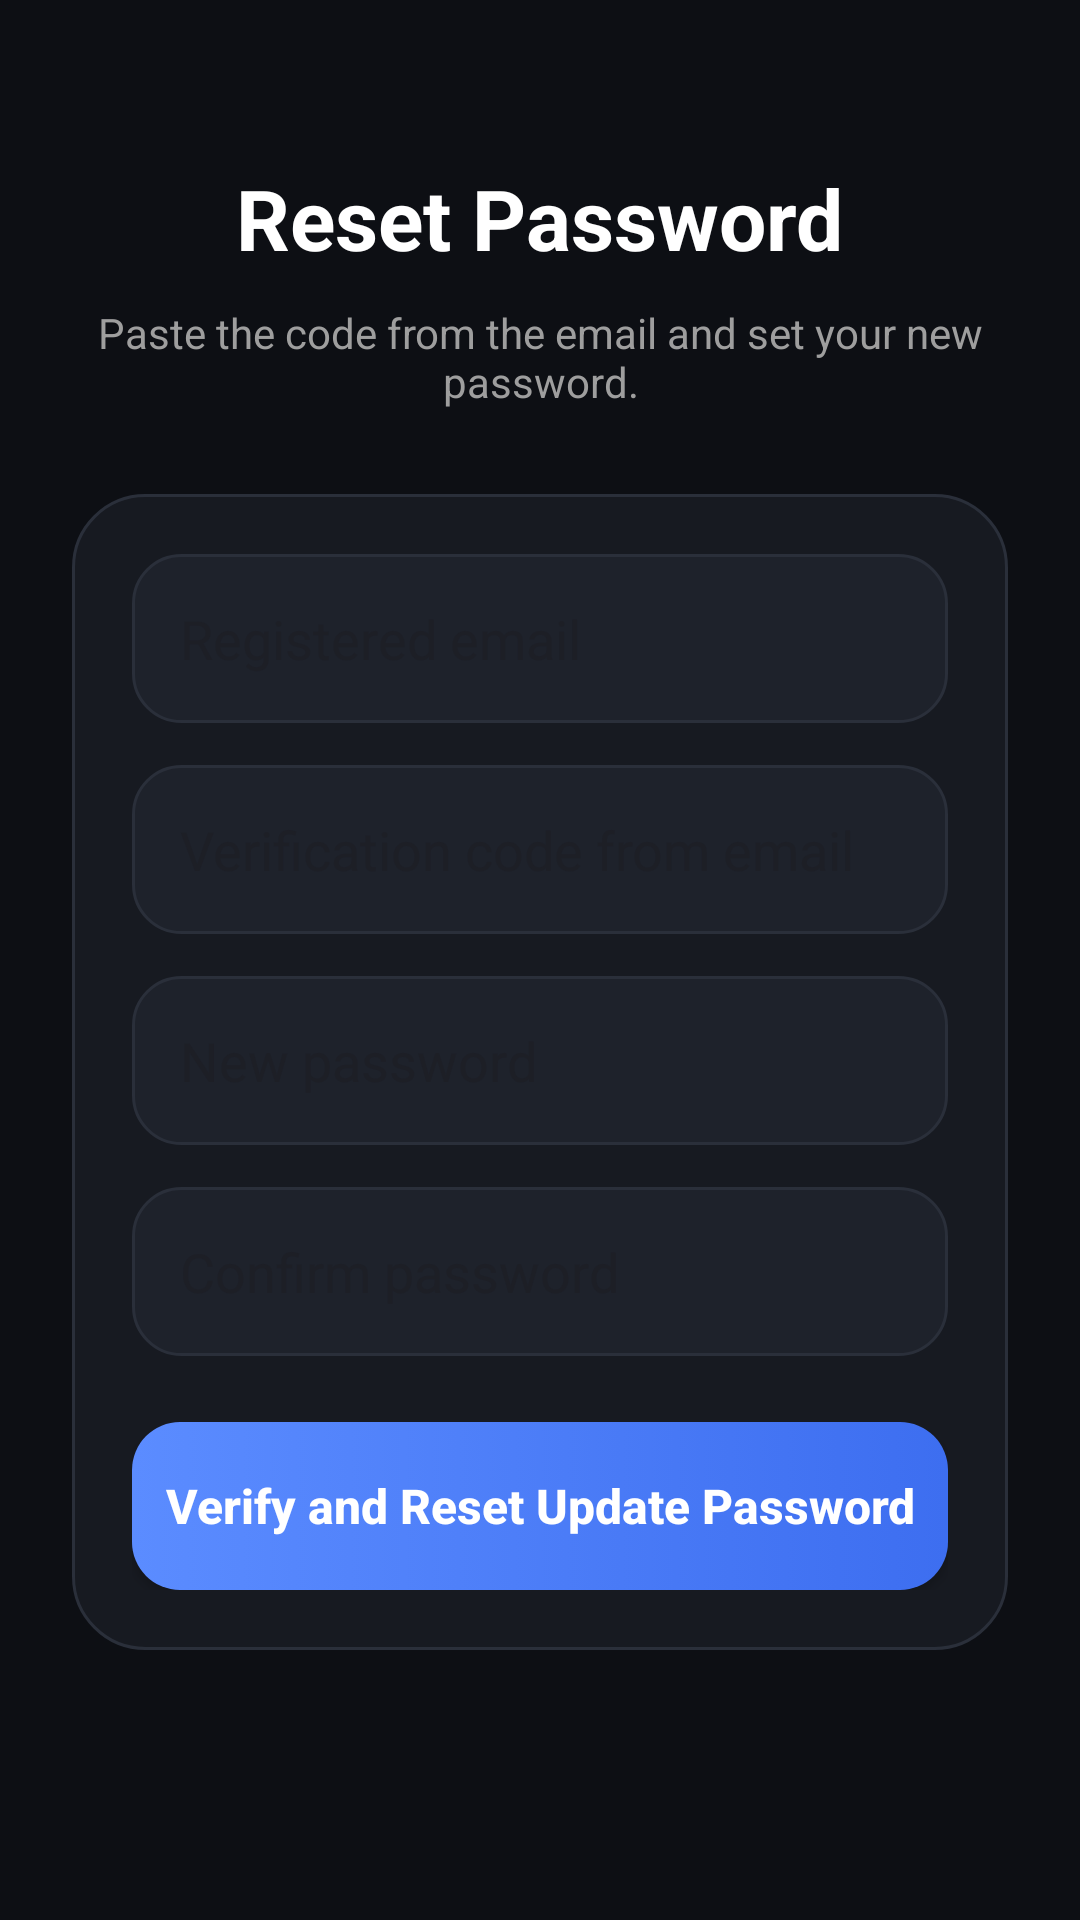

Android layout source for this screen:
<!-- AndroidManifest.xml: application theme ShapeWay -->
<!-- res/layout/activity_reset_code_verification.xml -->
<?xml version="1.0" encoding="utf-8"?>
<ScrollView xmlns:android="http://schemas.android.com/apk/res/android"
    android:layout_width="match_parent"
    android:layout_height="match_parent"
    android:background="@color/dark_bg"
    android:fillViewport="true">

    <LinearLayout
        android:layout_width="match_parent"
        android:layout_height="wrap_content"
        android:orientation="vertical"
        android:padding="24dp">

        <TextView
            android:layout_width="wrap_content"
            android:layout_height="wrap_content"
            android:layout_gravity="center_horizontal"
            android:layout_marginTop="30dp"
            android:text="Reset Password"
            android:textColor="@color/text_primary"
            android:textSize="28sp"
            android:textStyle="bold"/>

        <TextView
            android:layout_width="match_parent"
            android:layout_height="wrap_content"
            android:layout_marginTop="10dp"
            android:gravity="center"
            android:text="Paste the code from the email and set your new password."
            android:textColor="@color/text_secondary"
            android:textSize="14sp"/>

        <LinearLayout
            android:layout_width="match_parent"
            android:layout_height="wrap_content"
            android:layout_marginTop="28dp"
            android:background="@drawable/bg_card_dark"
            android:orientation="vertical"
            android:padding="20dp">

            <EditText
                android:id="@+id/etResetEmail"
                android:layout_width="match_parent"
                android:layout_height="wrap_content"
                android:layout_marginBottom="14dp"
                android:background="@drawable/bg_dark_input"
                android:hint="Registered email"

                android:inputType="textEmailAddress"
                android:padding="16dp"
                android:textColor="@color/text_primary"/>

            <EditText
                android:id="@+id/etVerificationCode"
                android:layout_width="match_parent"
                android:layout_height="wrap_content"
                android:layout_marginBottom="14dp"
                android:background="@drawable/bg_dark_input"
                android:hint="Verification code from email"

                android:inputType="textVisiblePassword"
                android:padding="16dp"
                android:textColor="@color/text_primary"/>

            <EditText
                android:id="@+id/etNewPassword"
                android:layout_width="match_parent"
                android:layout_height="wrap_content"
                android:layout_marginBottom="14dp"
                android:background="@drawable/bg_dark_input"
                android:hint="New password"

                android:inputType="textPassword"
                android:padding="16dp"
                android:textColor="@color/text_primary"/>

            <EditText
                android:id="@+id/etConfirmPassword"
                android:layout_width="match_parent"
                android:layout_height="wrap_content"
                android:background="@drawable/bg_dark_input"
                android:hint="Confirm password"

                android:inputType="textPassword"
                android:padding="16dp"
                android:textColor="@color/text_primary"/>

            <Button
                android:id="@+id/btnVerifyAndReset"
                android:layout_width="match_parent"
                android:layout_height="56dp"
                android:layout_marginTop="22dp"
                android:background="@drawable/bg_primary_button"
                android:text="Verify and Reset Update Password"
                android:textAllCaps="false"
                android:textColor="@android:color/white"
                android:textSize="16sp"
                android:textStyle="bold"/>
        </LinearLayout>
    </LinearLayout>
</ScrollView>
<!-- resources referenced by this layout -->
<resources>
  <color name="dark_bg">#0D0F14</color>
  <color name="text_primary">#FFFFFF</color>
  <color name="text_secondary">#9E9E9E</color>
  <color name="dark_card">#171A21</color>
  <color name="dark_stroke">#2A2F3A</color>
  <color name="dark_input">#1E222B</color>
  <color name="accent_blue">#5B8CFF</color>
  <color name="accent_blue_dark">#3D6EF0</color>
  <color name="md_theme_onSecondary">#FFFFFF</color>
  <color name="md_theme_primary">#3C6939</color>
  <color name="md_theme_onPrimary">#FFFFFF</color>
  <color name="md_theme_primaryContainer">#BCF0B4</color>
  <color name="md_theme_secondary">#3C6090</color>
  <color name="md_theme_tertiary">#3C6939</color>
  <color name="md_theme_onTertiary">#FFFFFF</color>
  <color name="md_theme_tertiaryContainer">#BCF0B4</color>
  <color name="md_theme_error">#BA1A1A</color>
  <color name="md_theme_onError">#FFFFFF</color>
  <color name="md_theme_errorContainer">#FFDAD6</color>
  <color name="md_theme_onErrorContainer">#93000A</color>
  <color name="md_theme_background">#F7FBF1</color>
  <color name="md_theme_onBackground">#191D17</color>
  <color name="md_theme_surface">#F7FBF1</color>
  <color name="md_theme_onSurface">#191D17</color>
  <color name="md_theme_surfaceVariant">#DEE5D8</color>
  <color name="md_theme_onSurfaceVariant">#424940</color>
  <color name="md_theme_outline">#72796F</color>
  <color name="md_theme_outlineVariant">#C2C9BD</color>
  <color name="md_theme_inverseSurface">#2D322C</color>
  <color name="md_theme_inverseOnSurface">#EFF2E9</color>
  <color name="md_theme_inversePrimary">#A1D39A</color>
  <color name="md_theme_primaryFixed">#BCF0B4</color>
  <color name="md_theme_onPrimaryFixed">#002204</color>
  <color name="md_theme_primaryFixedDim">#A1D39A</color>
  <color name="md_theme_secondaryFixed">#D4E3FF</color>
  <color name="md_theme_onSecondaryFixed">#001C3A</color>
  <color name="md_theme_secondaryFixedDim">#A6C8FF</color>
  <color name="md_theme_tertiaryFixed">#BCF0B4</color>
  <color name="md_theme_onTertiaryFixed">#002203</color>
  <color name="md_theme_tertiaryFixedDim">#A1D399</color>
  <color name="md_theme_surfaceDim">#D8DBD2</color>
  <color name="md_theme_surfaceBright">#F7FBF1</color>
  <color name="md_theme_surfaceContainer">#ECEFE6</color>
  <color name="colorAppBackground">#006874</color>
  <color name="colorOnAppBackground">#FFFFFF</color>
  <color name="colorPrimaryText">#006874</color>
  <color name="colorOnPrimaryText">#FFFFFF</color>
  <color name="colorPrimaryTextContainer">#9EEFFD</color>
  <color name="colorCard">#006874</color>
  <color name="colorOnCard">#FFFFFF</color>
  <color name="colorCardContainer">#9EEFFD</color>
  <color name="colorOnCardContainer">#004F58</color>
  <color name="colorBorder">#006874</color>
  <color name="colorOnBorder">#FFFFFF</color>
  <color name="colorBorderContainer">#9EEFFD</color>
  <color name="colorOnBorderContainer">#004F58</color>
  <color name="colorSecondaryText">#006874</color>
  <color name="colorOnSecondaryText">#FFFFFF</color>
  <color name="colorSecondaryTextContainer">#9EEFFD</color>
  <color name="colorDisabledText">#006874</color>
  <color name="colorOnDisabledText">#FFFFFF</color>
  <color name="colorDisabledTextContainer">#9EEFFD</color>
  <color name="colorSuccess">#3B6939</color>
  <color name="colorOnSuccess">#FFFFFF</color>
  <color name="colorSuccessContainer">#BCF0B4</color>
  <color name="colorOnSuccessContainer">#235024</color>
  <color name="colorWarning">#775A0B</color>
  <color name="colorOnWarning">#FFFFFF</color>
  <color name="colorWarningContainer">#FFDF9E</color>
  <color name="colorOnWarningContainer">#5B4300</color>
  <color name="colorError">#904A45</color>
  <color name="colorOnError">#FFFFFF</color>
  <color name="colorErrorContainer">#FFDAD6</color>
  <color name="colorOnErrorContainer">#73332F</color>
  <color name="colorStartWorkout">#855318</color>
  <color name="colorOnStartWorkout">#FFFFFF</color>
  <color name="colorStartWorkoutContainer">#FFDCBE</color>
</resources>
